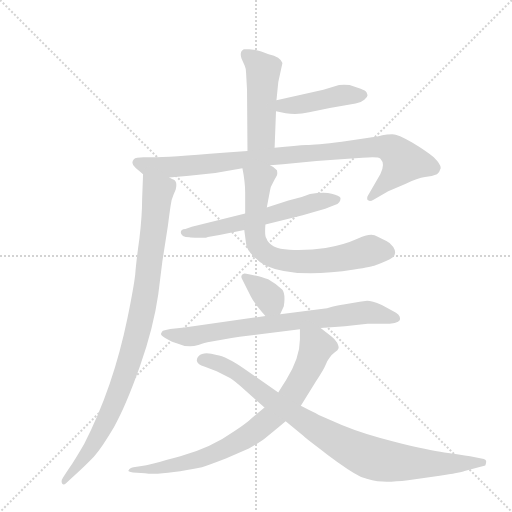
t = 0.00 s
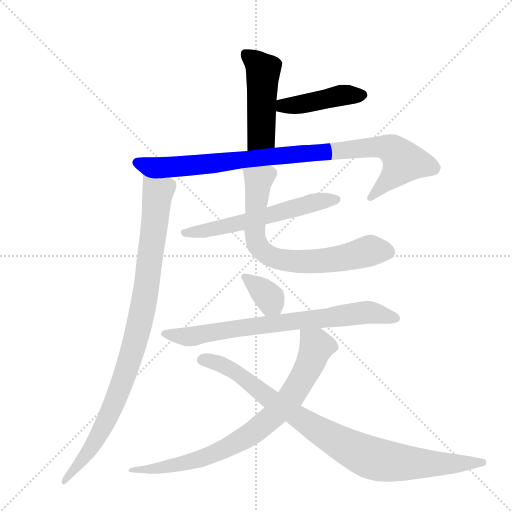
t = 1.65 s
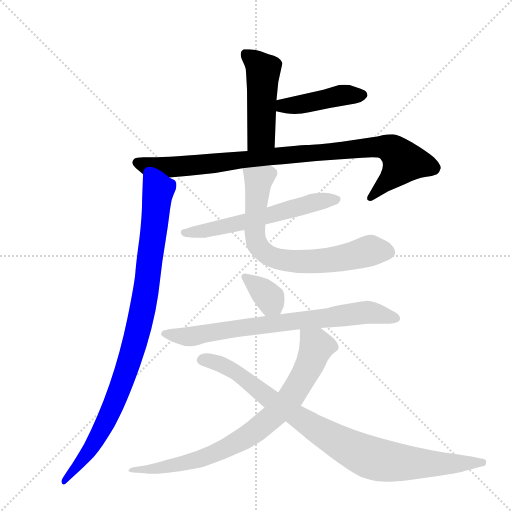
t = 3.30 s
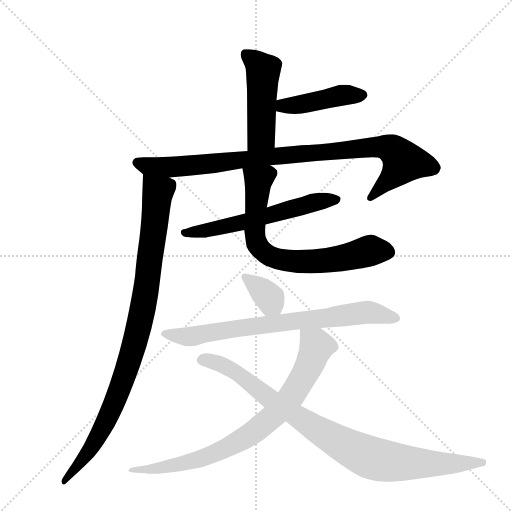
t = 4.96 s
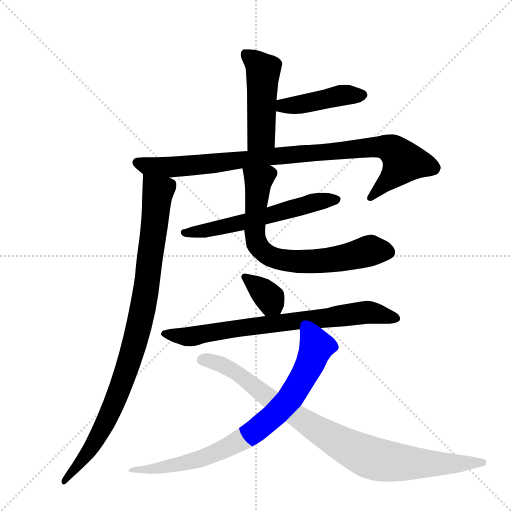
t = 6.61 s
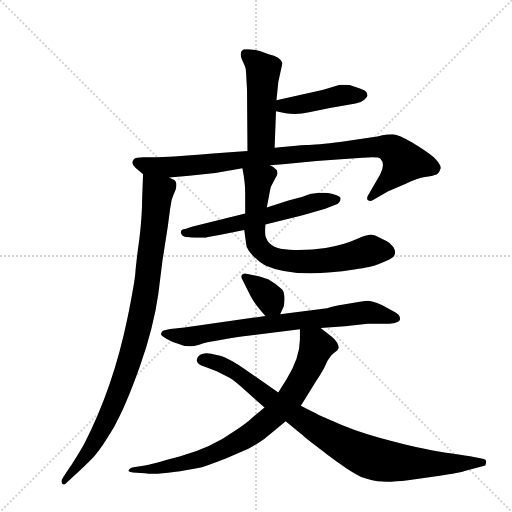
t = 8.26 s

The animated SVG that drew these frames (rendered in a browser with its animation timeline set to each time). Animation: 10 CSS @keyframes rules; one cycle of 8.26 s.

<svg version="1.1" viewBox="0 0 1024 1024" xmlns="http://www.w3.org/2000/svg">
  <g stroke="lightgray" stroke-dasharray="1,1" stroke-width="1" transform="scale(4, 4)">
    <line x1="0" y1="0" x2="256" y2="256"></line>
    <line x1="256" y1="0" x2="0" y2="256"></line>
    <line x1="128" y1="0" x2="128" y2="256"></line>
    <line x1="0" y1="128" x2="256" y2="128"></line>
  </g>
  <g transform="scale(0.92, -0.92) translate(60, -900)">
    <style type="text/css">
      
        @keyframes keyframes0 {
          from {
            stroke: blue;
            stroke-dashoffset: 482;
            stroke-width: 128;
          }
          61% {
            animation-timing-function: step-end;
            stroke: blue;
            stroke-dashoffset: 0;
            stroke-width: 128;
          }
          to {
            stroke: black;
            stroke-width: 1024;
          }
        }
        #make-me-a-hanzi-animation-0 {
          animation: keyframes0 0.6422526041666666s both;
          animation-delay: 0s;
          animation-timing-function: linear;
        }
      
        @keyframes keyframes1 {
          from {
            stroke: blue;
            stroke-dashoffset: 441;
            stroke-width: 128;
          }
          59% {
            animation-timing-function: step-end;
            stroke: blue;
            stroke-dashoffset: 0;
            stroke-width: 128;
          }
          to {
            stroke: black;
            stroke-width: 1024;
          }
        }
        #make-me-a-hanzi-animation-1 {
          animation: keyframes1 0.60888671875s both;
          animation-delay: 0.6422526041666666s;
          animation-timing-function: linear;
        }
      
        @keyframes keyframes2 {
          from {
            stroke: blue;
            stroke-dashoffset: 958;
            stroke-width: 128;
          }
          76% {
            animation-timing-function: step-end;
            stroke: blue;
            stroke-dashoffset: 0;
            stroke-width: 128;
          }
          to {
            stroke: black;
            stroke-width: 1024;
          }
        }
        #make-me-a-hanzi-animation-2 {
          animation: keyframes2 1.0296223958333333s both;
          animation-delay: 1.2511393229166665s;
          animation-timing-function: linear;
        }
      
        @keyframes keyframes3 {
          from {
            stroke: blue;
            stroke-dashoffset: 969;
            stroke-width: 128;
          }
          76% {
            animation-timing-function: step-end;
            stroke: blue;
            stroke-dashoffset: 0;
            stroke-width: 128;
          }
          to {
            stroke: black;
            stroke-width: 1024;
          }
        }
        #make-me-a-hanzi-animation-3 {
          animation: keyframes3 1.03857421875s both;
          animation-delay: 2.28076171875s;
          animation-timing-function: linear;
        }
      
        @keyframes keyframes4 {
          from {
            stroke: blue;
            stroke-dashoffset: 597;
            stroke-width: 128;
          }
          66% {
            animation-timing-function: step-end;
            stroke: blue;
            stroke-dashoffset: 0;
            stroke-width: 128;
          }
          to {
            stroke: black;
            stroke-width: 1024;
          }
        }
        #make-me-a-hanzi-animation-4 {
          animation: keyframes4 0.73583984375s both;
          animation-delay: 3.3193359375s;
          animation-timing-function: linear;
        }
      
        @keyframes keyframes5 {
          from {
            stroke: blue;
            stroke-dashoffset: 728;
            stroke-width: 128;
          }
          70% {
            animation-timing-function: step-end;
            stroke: blue;
            stroke-dashoffset: 0;
            stroke-width: 128;
          }
          to {
            stroke: black;
            stroke-width: 1024;
          }
        }
        #make-me-a-hanzi-animation-5 {
          animation: keyframes5 0.8424479166666666s both;
          animation-delay: 4.05517578125s;
          animation-timing-function: linear;
        }
      
        @keyframes keyframes6 {
          from {
            stroke: blue;
            stroke-dashoffset: 356;
            stroke-width: 128;
          }
          54% {
            animation-timing-function: step-end;
            stroke: blue;
            stroke-dashoffset: 0;
            stroke-width: 128;
          }
          to {
            stroke: black;
            stroke-width: 1024;
          }
        }
        #make-me-a-hanzi-animation-6 {
          animation: keyframes6 0.5397135416666666s both;
          animation-delay: 4.897623697916667s;
          animation-timing-function: linear;
        }
      
        @keyframes keyframes7 {
          from {
            stroke: blue;
            stroke-dashoffset: 763;
            stroke-width: 128;
          }
          71% {
            animation-timing-function: step-end;
            stroke: blue;
            stroke-dashoffset: 0;
            stroke-width: 128;
          }
          to {
            stroke: black;
            stroke-width: 1024;
          }
        }
        #make-me-a-hanzi-animation-7 {
          animation: keyframes7 0.8709309895833334s both;
          animation-delay: 5.437337239583334s;
          animation-timing-function: linear;
        }
      
        @keyframes keyframes8 {
          from {
            stroke: blue;
            stroke-dashoffset: 816;
            stroke-width: 128;
          }
          73% {
            animation-timing-function: step-end;
            stroke: blue;
            stroke-dashoffset: 0;
            stroke-width: 128;
          }
          to {
            stroke: black;
            stroke-width: 1024;
          }
        }
        #make-me-a-hanzi-animation-8 {
          animation: keyframes8 0.9140625s both;
          animation-delay: 6.308268229166667s;
          animation-timing-function: linear;
        }
      
        @keyframes keyframes9 {
          from {
            stroke: blue;
            stroke-dashoffset: 927;
            stroke-width: 128;
          }
          75% {
            animation-timing-function: step-end;
            stroke: blue;
            stroke-dashoffset: 0;
            stroke-width: 128;
          }
          to {
            stroke: black;
            stroke-width: 1024;
          }
        }
        #make-me-a-hanzi-animation-9 {
          animation: keyframes9 1.00439453125s both;
          animation-delay: 7.222330729166667s;
          animation-timing-function: linear;
        }
      
    </style>
    
      <path d="M 541 682 L 545 722 L 554 763 Q 550 776 524 782 Q 505 790 498 791 L 482 793 Q 476 793 470 793 Q 460 788 465 773 L 472 757 Q 475 751 475 741 L 477 705 L 478 572 C 478 542 536 549 537 579 L 540 658 L 541 682 Z" fill="lightgray"></path>
    
      <path d="M 737 699 Q 735 703 724 707 L 700 715 Q 688 716 677 715 L 643 705 L 541 682 C 512 675 511 664 540 658 L 561 654 Q 586 650 612 656 L 657 665 L 713 675 Q 724 676 732 683 Q 739 689 739 693 L 737 699 Z" fill="lightgray"></path>
    
      <path d="M 478 572 L 425 568 Q 305 558 271 558 L 252 558 Q 235 558 231 554 Q 223 544 235 535 Q 246 526 251 521 C 264 510 278 511 308 514 L 351 518 L 408 524 L 467 534 L 527 541 L 555 543 L 628 550 L 681 554 L 728 557 Q 762 560 767 555 Q 778 544 767 522 L 740 475 Q 737 471 739 465 Q 744 461 752 466 L 784 484 L 821 500 Q 848 513 864 515 Q 880 516 890 521 Q 896 526 898 534 Q 899 542 883 558 Q 866 572 836 590 Q 805 608 793 608 Q 781 608 771 606 Q 761 603 738 600 L 683 592 Q 626 585 606 585 Q 586 584 537 579 L 478 572 Z" fill="lightgray"></path>
    
      <path d="M 251 521 L 249 468 Q 249 431 243 381 Q 236 331 234 304 Q 231 277 217 208 Q 186 57 123 -65 Q 102 -101 91 -117 L 77 -138 Q 72 -146 75 -151 Q 78 -156 83 -151 L 97 -138 Q 125 -113 144 -93 Q 162 -72 188 -28 Q 213 16 244 103 Q 274 189 284 260 L 293 332 L 305 409 Q 309 440 311 453 Q 312 465 317 476 L 322 488 Q 326 505 318 509 Q 309 513 308 514 C 286 535 252 551 251 521 Z" fill="lightgray"></path>
    
      <path d="M 473 436 L 357 407 L 343 402 Q 333 401 333 395 Q 333 384 352 384 Q 355 383 372 383 L 383 383 Q 388 383 392 385 L 417 389 L 471 400 L 517 412 L 598 432 L 647 446 L 665 453 Q 674 455 677.5 460.5 Q 681 466 680 470 Q 678 475 661 479 Q 644 483 614 478 L 596 472 L 567 464 L 520 449 L 473 436 Z" fill="lightgray"></path>
    
      <path d="M 467 534 Q 473 504 473 481 L 473 436 L 471 400 L 475 370 Q 476 358 490 344 Q 503 330 517 323 Q 581 294 710 314 Q 751 321 755 323 Q 758 324 778 332 Q 797 340 798 347 Q 801 353 795 363 Q 789 372 780 376 L 760 386 Q 747 395 717 381 Q 686 367 648 361 Q 610 355 569 357 Q 527 359 519 382 Q 515 388 517 412 L 520 449 L 527 486 Q 527 492 532 500 L 537 510 Q 538 512 541 517 Q 544 521 542 530 Q 537 537 527 541 C 502 557 462 564 467 534 Z" fill="lightgray"></path>
    
      <path d="M 549 217 L 557 234 Q 561 260 554 270 Q 541 283 523 293 Q 508 298 500 300 L 481 304 Q 471 306 470 305 Q 461 302 467 292 L 485 256 Q 493 240 517 213 C 537 191 537 191 549 217 Z" fill="lightgray"></path>
    
      <path d="M 637 187 L 690 191 L 739 196 L 773 196 Q 805 196 809 204 Q 813 215 794 224 L 770 237 Q 748 246 738 246 L 722 244 L 687 238 Q 674 237 651 230 L 549 217 L 517 213 L 341 188 L 310 185 Q 299 183 294 181 Q 291 178 290 174.5 Q 289 171 299 165 L 309 160 Q 315 156 324 154 Q 348 143 371 150 Q 377 152 391 156 L 425 162 Q 444 166 461 168 L 592 184 L 637 187 Z" fill="lightgray"></path>
    
      <path d="M 594 18 L 627 71 Q 644 97 648 107 Q 651 116 656 122 Q 660 128 668 134 Q 675 139 676 143 Q 677 146 673 155 Q 668 163 660 169 L 637 187 C 613 205 592 214 592 184 L 592 162 Q 592 122 562 74 Q 548 52 545 47 L 515 14 L 487 -9 Q 478 -18 450 -37 Q 400 -73 332 -92 Q 263 -111 255 -112 L 230 -116 Q 221 -118 220 -122 Q 218 -124 221 -125 Q 223 -126 229 -127 L 255 -129 Q 291 -134 379 -116 Q 392 -112 431 -97 L 481 -75 Q 505 -61 517 -52 Q 529 -43 561 -16 L 594 18 Z" fill="lightgray"></path>
    
      <path d="M 995 -112 Q 997 -106 997 -103 Q 997 -100 992 -98 L 962 -92 Q 940 -88 906 -83.5 Q 872 -79 801.5 -61.5 Q 731 -44 683 -24 L 633 -2 Q 626 2 613 8 L 594 18 L 545 47 L 474 96 Q 431 126 411 128 Q 383 137 372 126 Q 367 121 368 115 Q 370 107 384 103 L 411 93 L 440 78 Q 450 72 471 53 L 515 14 L 561 -16 L 600 -48 Q 606 -54 652.5 -89 Q 699 -124 725 -137 Q 750 -146 771.5 -147 Q 793 -148 827 -144 L 896 -134 Q 940 -128 950 -124 L 995 -112 Z" fill="lightgray"></path>
    
    
      <clipPath id="make-me-a-hanzi-clip-0">
        <path d="M 541 682 L 545 722 L 554 763 Q 550 776 524 782 Q 505 790 498 791 L 482 793 Q 476 793 470 793 Q 460 788 465 773 L 472 757 Q 475 751 475 741 L 477 705 L 478 572 C 478 542 536 549 537 579 L 540 658 L 541 682 Z"></path>
      </clipPath>
      <path clip-path="url(#make-me-a-hanzi-clip-0)" d="M 476 782 L 512 746 L 508 606 L 485 579" fill="none" id="make-me-a-hanzi-animation-0" stroke-dasharray="354 708" stroke-linecap="round"></path>
    
      <clipPath id="make-me-a-hanzi-clip-1">
        <path d="M 737 699 Q 735 703 724 707 L 700 715 Q 688 716 677 715 L 643 705 L 541 682 C 512 675 511 664 540 658 L 561 654 Q 586 650 612 656 L 657 665 L 713 675 Q 724 676 732 683 Q 739 689 739 693 L 737 699 Z"></path>
      </clipPath>
      <path clip-path="url(#make-me-a-hanzi-clip-1)" d="M 547 664 L 556 670 L 591 672 L 684 693 L 728 693" fill="none" id="make-me-a-hanzi-animation-1" stroke-dasharray="313 626" stroke-linecap="round"></path>
    
      <clipPath id="make-me-a-hanzi-clip-2">
        <path d="M 478 572 L 425 568 Q 305 558 271 558 L 252 558 Q 235 558 231 554 Q 223 544 235 535 Q 246 526 251 521 C 264 510 278 511 308 514 L 351 518 L 408 524 L 467 534 L 527 541 L 555 543 L 628 550 L 681 554 L 728 557 Q 762 560 767 555 Q 778 544 767 522 L 740 475 Q 737 471 739 465 Q 744 461 752 466 L 784 484 L 821 500 Q 848 513 864 515 Q 880 516 890 521 Q 896 526 898 534 Q 899 542 883 558 Q 866 572 836 590 Q 805 608 793 608 Q 781 608 771 606 Q 761 603 738 600 L 683 592 Q 626 585 606 585 Q 586 584 537 579 L 478 572 Z"></path>
      </clipPath>
      <path clip-path="url(#make-me-a-hanzi-clip-2)" d="M 238 546 L 260 538 L 313 537 L 748 580 L 792 576 L 817 548 L 745 469" fill="none" id="make-me-a-hanzi-animation-2" stroke-dasharray="830 1660" stroke-linecap="round"></path>
    
      <clipPath id="make-me-a-hanzi-clip-3">
        <path d="M 251 521 L 249 468 Q 249 431 243 381 Q 236 331 234 304 Q 231 277 217 208 Q 186 57 123 -65 Q 102 -101 91 -117 L 77 -138 Q 72 -146 75 -151 Q 78 -156 83 -151 L 97 -138 Q 125 -113 144 -93 Q 162 -72 188 -28 Q 213 16 244 103 Q 274 189 284 260 L 293 332 L 305 409 Q 309 440 311 453 Q 312 465 317 476 L 322 488 Q 326 505 318 509 Q 309 513 308 514 C 286 535 252 551 251 521 Z"></path>
      </clipPath>
      <path clip-path="url(#make-me-a-hanzi-clip-3)" d="M 257 514 L 283 482 L 258 271 L 239 178 L 211 83 L 177 -2 L 129 -86 L 79 -145" fill="none" id="make-me-a-hanzi-animation-3" stroke-dasharray="841 1682" stroke-linecap="round"></path>
    
      <clipPath id="make-me-a-hanzi-clip-4">
        <path d="M 473 436 L 357 407 L 343 402 Q 333 401 333 395 Q 333 384 352 384 Q 355 383 372 383 L 383 383 Q 388 383 392 385 L 417 389 L 471 400 L 517 412 L 598 432 L 647 446 L 665 453 Q 674 455 677.5 460.5 Q 681 466 680 470 Q 678 475 661 479 Q 644 483 614 478 L 596 472 L 567 464 L 520 449 L 473 436 Z"></path>
      </clipPath>
      <path clip-path="url(#make-me-a-hanzi-clip-4)" d="M 341 394 L 408 403 L 623 460 L 673 467" fill="none" id="make-me-a-hanzi-animation-4" stroke-dasharray="469 938" stroke-linecap="round"></path>
    
      <clipPath id="make-me-a-hanzi-clip-5">
        <path d="M 467 534 Q 473 504 473 481 L 473 436 L 471 400 L 475 370 Q 476 358 490 344 Q 503 330 517 323 Q 581 294 710 314 Q 751 321 755 323 Q 758 324 778 332 Q 797 340 798 347 Q 801 353 795 363 Q 789 372 780 376 L 760 386 Q 747 395 717 381 Q 686 367 648 361 Q 610 355 569 357 Q 527 359 519 382 Q 515 388 517 412 L 520 449 L 527 486 Q 527 492 532 500 L 537 510 Q 538 512 541 517 Q 544 521 542 530 Q 537 537 527 541 C 502 557 462 564 467 534 Z"></path>
      </clipPath>
      <path clip-path="url(#make-me-a-hanzi-clip-5)" d="M 475 528 L 502 507 L 496 380 L 502 364 L 524 345 L 561 334 L 613 331 L 696 341 L 745 355 L 784 352" fill="none" id="make-me-a-hanzi-animation-5" stroke-dasharray="600 1200" stroke-linecap="round"></path>
    
      <clipPath id="make-me-a-hanzi-clip-6">
        <path d="M 549 217 L 557 234 Q 561 260 554 270 Q 541 283 523 293 Q 508 298 500 300 L 481 304 Q 471 306 470 305 Q 461 302 467 292 L 485 256 Q 493 240 517 213 C 537 191 537 191 549 217 Z"></path>
      </clipPath>
      <path clip-path="url(#make-me-a-hanzi-clip-6)" d="M 475 297 L 514 265 L 543 225" fill="none" id="make-me-a-hanzi-animation-6" stroke-dasharray="228 456" stroke-linecap="round"></path>
    
      <clipPath id="make-me-a-hanzi-clip-7">
        <path d="M 637 187 L 690 191 L 739 196 L 773 196 Q 805 196 809 204 Q 813 215 794 224 L 770 237 Q 748 246 738 246 L 722 244 L 687 238 Q 674 237 651 230 L 549 217 L 517 213 L 341 188 L 310 185 Q 299 183 294 181 Q 291 178 290 174.5 Q 289 171 299 165 L 309 160 Q 315 156 324 154 Q 348 143 371 150 Q 377 152 391 156 L 425 162 Q 444 166 461 168 L 592 184 L 637 187 Z"></path>
      </clipPath>
      <path clip-path="url(#make-me-a-hanzi-clip-7)" d="M 299 174 L 360 169 L 424 182 L 737 221 L 801 208" fill="none" id="make-me-a-hanzi-animation-7" stroke-dasharray="635 1270" stroke-linecap="round"></path>
    
      <clipPath id="make-me-a-hanzi-clip-8">
        <path d="M 594 18 L 627 71 Q 644 97 648 107 Q 651 116 656 122 Q 660 128 668 134 Q 675 139 676 143 Q 677 146 673 155 Q 668 163 660 169 L 637 187 C 613 205 592 214 592 184 L 592 162 Q 592 122 562 74 Q 548 52 545 47 L 515 14 L 487 -9 Q 478 -18 450 -37 Q 400 -73 332 -92 Q 263 -111 255 -112 L 230 -116 Q 221 -118 220 -122 Q 218 -124 221 -125 Q 223 -126 229 -127 L 255 -129 Q 291 -134 379 -116 Q 392 -112 431 -97 L 481 -75 Q 505 -61 517 -52 Q 529 -43 561 -16 L 594 18 Z"></path>
      </clipPath>
      <path clip-path="url(#make-me-a-hanzi-clip-8)" d="M 600 179 L 628 147 L 614 108 L 569 31 L 524 -14 L 453 -63 L 365 -102 L 226 -123" fill="none" id="make-me-a-hanzi-animation-8" stroke-dasharray="688 1376" stroke-linecap="round"></path>
    
      <clipPath id="make-me-a-hanzi-clip-9">
        <path d="M 995 -112 Q 997 -106 997 -103 Q 997 -100 992 -98 L 962 -92 Q 940 -88 906 -83.5 Q 872 -79 801.5 -61.5 Q 731 -44 683 -24 L 633 -2 Q 626 2 613 8 L 594 18 L 545 47 L 474 96 Q 431 126 411 128 Q 383 137 372 126 Q 367 121 368 115 Q 370 107 384 103 L 411 93 L 440 78 Q 450 72 471 53 L 515 14 L 561 -16 L 600 -48 Q 606 -54 652.5 -89 Q 699 -124 725 -137 Q 750 -146 771.5 -147 Q 793 -148 827 -144 L 896 -134 Q 940 -128 950 -124 L 995 -112 Z"></path>
      </clipPath>
      <path clip-path="url(#make-me-a-hanzi-clip-9)" d="M 379 117 L 419 109 L 457 88 L 532 28 L 682 -65 L 742 -94 L 829 -107 L 989 -106" fill="none" id="make-me-a-hanzi-animation-9" stroke-dasharray="799 1598" stroke-linecap="round"></path>
    
  </g>
</svg>
